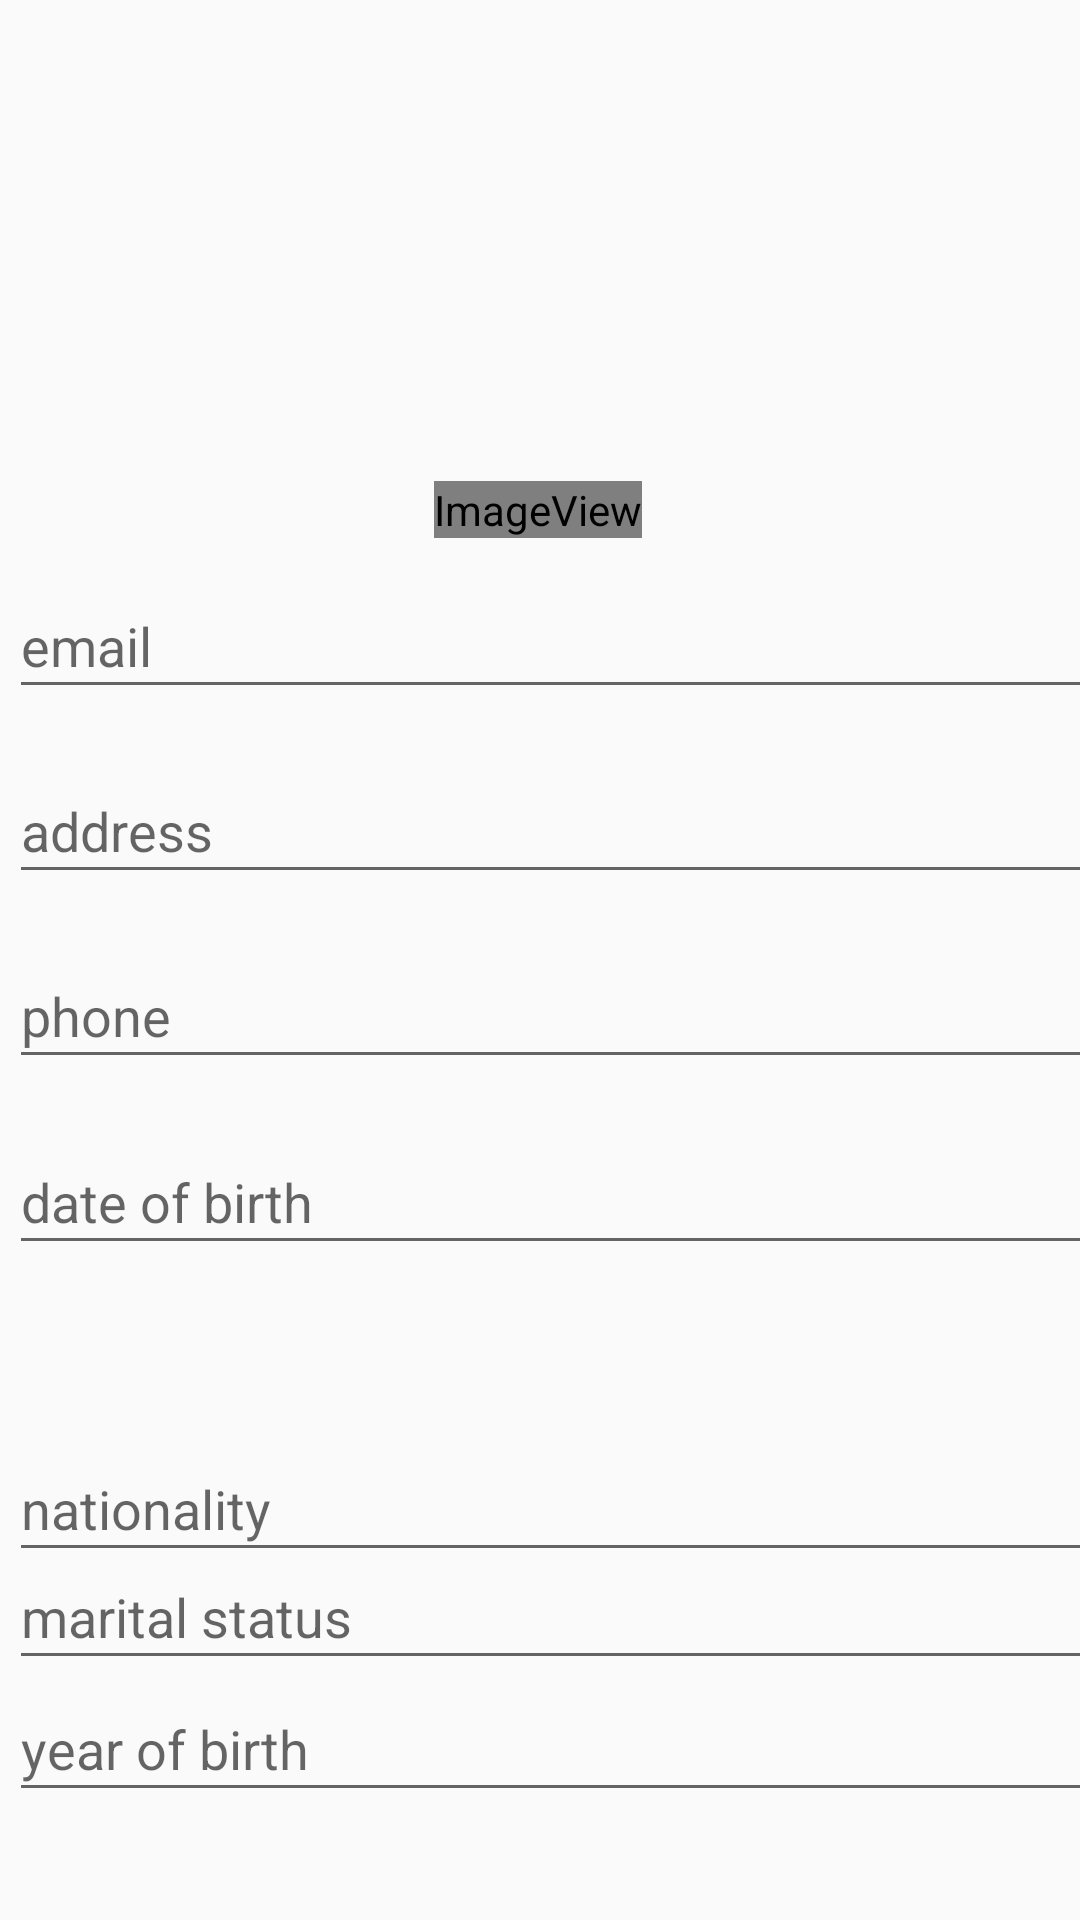

Produce the Android XML layout that renders to this screen, including the resource entries it uses.
<!-- AndroidManifest.xml: activity theme AppTheme.NoActionBar -->
<!-- res/layout/activity_admin.xml -->
<?xml version="1.0" encoding="utf-8"?>
<android.support.constraint.ConstraintLayout xmlns:android="http://schemas.android.com/apk/res/android"
    xmlns:app="http://schemas.android.com/apk/res-auto"
    xmlns:tools="http://schemas.android.com/tools"
    android:layout_width="match_parent"
    android:layout_height="match_parent"
    android:visibility="visible"
    tools:context=".AdminActivity">

    <ImageView
        android:id="@+id/imageViewForPerson"
        android:layout_width="wrap_content"
        android:layout_height="wrap_content"
        android:layout_marginStart="8dp"
        android:layout_marginLeft="8dp"
        android:layout_marginTop="8dp"
        android:layout_marginEnd="8dp"
        android:layout_marginRight="8dp"
        android:layout_marginBottom="8dp"
        android:background="@drawable/ic_launcher_background"
        android:contentDescription="@android:string/untitled"
        android:scaleType="centerInside"
        app:layout_constraintBottom_toBottomOf="parent"
        app:layout_constraintEnd_toEndOf="parent"
        app:layout_constraintHorizontal_bias="0.498"
        app:layout_constraintStart_toStartOf="parent"
        app:layout_constraintTop_toTopOf="parent"
        app:layout_constraintVertical_bias="0.252"
        app:srcCompat="@id/imageViewForPerson"
        tools:srcCompat="@tools:sample/avatars[6]" />

    <TextView
        android:id="@+id/nameOfPerson"
        android:layout_width="wrap_content"
        android:layout_height="wrap_content"
        android:layout_marginStart="8dp"
        android:layout_marginLeft="8dp"
        android:layout_marginTop="8dp"
        android:layout_marginEnd="8dp"
        android:layout_marginRight="8dp"
        android:layout_marginBottom="8dp"
        android:contentDescription="@string/app_name"
        android:textSize="30sp"
        android:textStyle="bold"
        app:layout_constraintBottom_toTopOf="@+id/imageViewForPerson"
        app:layout_constraintEnd_toEndOf="parent"
        app:layout_constraintStart_toStartOf="parent"
        app:layout_constraintTop_toTopOf="parent" />

    <EditText
        android:id="@+id/edittextEmail"
        style="@style/Widget.AppCompat.AutoCompleteTextView"
        android:layout_width="379dp"
        android:layout_height="45dp"
        android:layout_marginStart="8dp"
        android:layout_marginLeft="8dp"
        android:layout_marginTop="8dp"
        android:layout_marginEnd="8dp"
        android:layout_marginRight="8dp"
        android:layout_marginBottom="8dp"
        android:ems="10"
        android:hint="email"
        android:importantForAutofill="no"
        android:inputType="textEmailAddress"
        app:layout_constraintBottom_toBottomOf="parent"
        app:layout_constraintEnd_toEndOf="parent"
        app:layout_constraintHorizontal_bias="0.15"
        app:layout_constraintStart_toStartOf="parent"
        app:layout_constraintTop_toBottomOf="@+id/imageViewForPerson"
        app:layout_constraintVertical_bias="0.01"
        tools:targetApi="o" />

    <EditText
        android:id="@+id/editTextAddress"
        android:layout_width="379dp"
        android:layout_height="45dp"
        android:layout_marginStart="8dp"
        android:layout_marginLeft="8dp"
        android:layout_marginTop="8dp"
        android:layout_marginEnd="8dp"
        android:layout_marginRight="8dp"
        android:layout_marginBottom="8dp"
        android:autofillHints=""
        android:ems="10"
        android:hint="address"
        android:inputType="textPostalAddress"
        app:layout_constraintBottom_toBottomOf="parent"
        app:layout_constraintEnd_toEndOf="parent"
        app:layout_constraintHorizontal_bias="0.15"
        app:layout_constraintStart_toStartOf="parent"
        app:layout_constraintTop_toBottomOf="@+id/imageViewForPerson"
        app:layout_constraintVertical_bias="0.164"
        tools:targetApi="o" />

    <EditText
        android:id="@+id/editTextPhone"
        android:layout_width="379dp"
        android:layout_height="45dp"
        android:layout_marginStart="8dp"
        android:layout_marginLeft="8dp"
        android:layout_marginTop="8dp"
        android:layout_marginEnd="8dp"
        android:layout_marginRight="8dp"
        android:layout_marginBottom="8dp"
        android:autofillHints=""
        android:ems="10"
        android:hint="phone"
        android:inputType="phone"
        app:layout_constraintBottom_toBottomOf="parent"
        app:layout_constraintEnd_toEndOf="parent"
        app:layout_constraintHorizontal_bias="0.15"
        app:layout_constraintStart_toStartOf="parent"
        app:layout_constraintTop_toBottomOf="@+id/imageViewForPerson"
        app:layout_constraintVertical_bias="0.319"
        tools:targetApi="o" />

    <EditText
        android:id="@+id/editTextDob"
        android:layout_width="379dp"
        android:layout_height="45dp"
        android:layout_marginStart="8dp"
        android:layout_marginLeft="8dp"
        android:layout_marginTop="8dp"
        android:layout_marginEnd="8dp"
        android:layout_marginRight="8dp"
        android:layout_marginBottom="8dp"
        android:autofillHints=""
        android:ems="10"
        android:hint="date of birth"
        android:inputType="date"
        app:layout_constraintBottom_toBottomOf="parent"
        app:layout_constraintEnd_toEndOf="parent"
        app:layout_constraintHorizontal_bias="0.15"
        app:layout_constraintStart_toStartOf="parent"
        app:layout_constraintTop_toBottomOf="@+id/imageViewForPerson"
        app:layout_constraintVertical_bias="0.474"
        tools:targetApi="o" />

    <EditText
        android:id="@+id/editTextNationality"
        android:layout_width="379dp"
        android:layout_height="45dp"
        android:layout_marginStart="8dp"
        android:layout_marginLeft="8dp"
        android:layout_marginEnd="8dp"
        android:layout_marginRight="8dp"
        android:layout_marginBottom="116dp"
        android:autofillHints=""
        android:ems="10"
        android:hint="nationality"
        android:inputType="text"
        app:layout_constraintBottom_toBottomOf="parent"
        app:layout_constraintEnd_toEndOf="parent"
        app:layout_constraintHorizontal_bias="0.15"
        app:layout_constraintStart_toStartOf="parent"
        tools:targetApi="o" />

    <EditText
        android:id="@+id/editTextMaritalStatus"
        android:layout_width="379dp"
        android:layout_height="45dp"
        android:layout_marginStart="8dp"
        android:layout_marginLeft="8dp"
        android:layout_marginEnd="8dp"
        android:layout_marginRight="8dp"
        android:layout_marginBottom="80dp"
        android:autofillHints=""
        android:ems="10"
        android:hint="marital status"
        android:inputType="text"
        app:layout_constraintBottom_toBottomOf="parent"
        app:layout_constraintEnd_toEndOf="parent"
        app:layout_constraintHorizontal_bias="0.15"
        app:layout_constraintStart_toStartOf="parent"
        tools:targetApi="o" />

    <EditText
        android:id="@+id/EditTextyearOfBirth"
        android:layout_width="379dp"
        android:layout_height="45dp"
        android:layout_marginStart="8dp"
        android:layout_marginLeft="8dp"
        android:layout_marginEnd="8dp"
        android:layout_marginRight="8dp"
        android:layout_marginBottom="36dp"
        android:autofillHints=""
        android:ems="10"
        android:hint="year of birth"
        android:inputType="number"
        app:layout_constraintBottom_toBottomOf="parent"
        app:layout_constraintEnd_toEndOf="parent"
        app:layout_constraintHorizontal_bias="0.15"
        app:layout_constraintStart_toStartOf="parent"
        tools:targetApi="o" />

</android.support.constraint.ConstraintLayout>
<!-- resources referenced by this layout -->
<resources>
  <string name="app_name">Saggezza</string>
  <style name="AppTheme.NoActionBar">
          <item name="windowActionBar">false</item>
          <item name="windowNoTitle">true</item>
      </style>
</resources>
